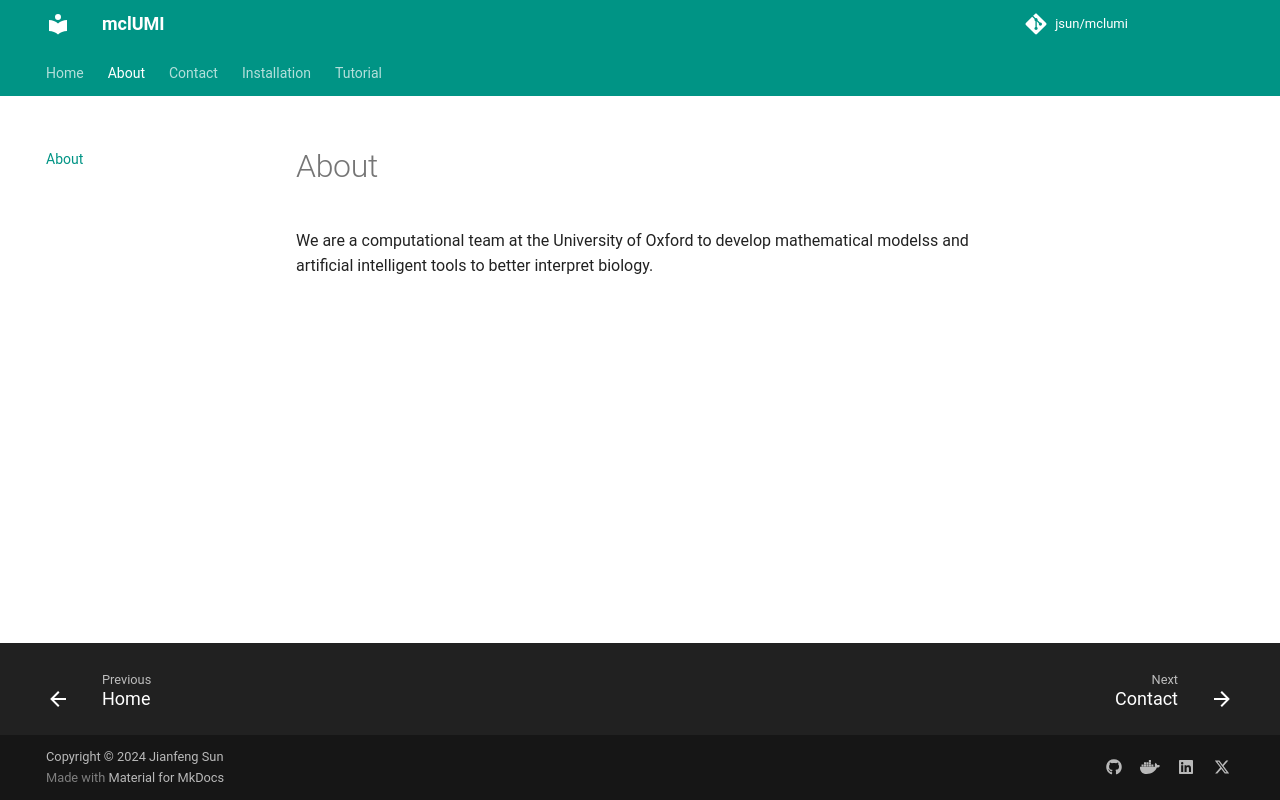

repository: 2003100127/mclumi · page: about/index.html · generator: mkdocs

We are a computational team at the University of Oxford to develop mathematical modelss and artificial intelligent tools to better interpret biology.
